Dataset: banana_split (GitHub, vignesh-tck/tree-species-ml). Classes: healthy, unhealthy.

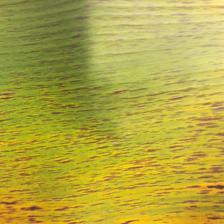
Label: unhealthy

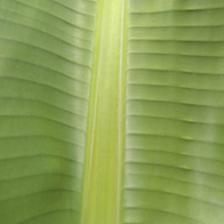
Label: healthy

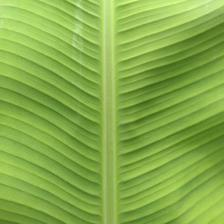
Label: healthy

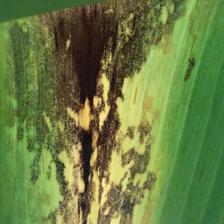
Label: unhealthy

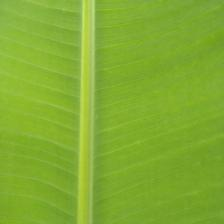
Label: healthy

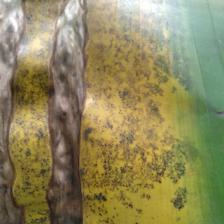
Label: unhealthy
